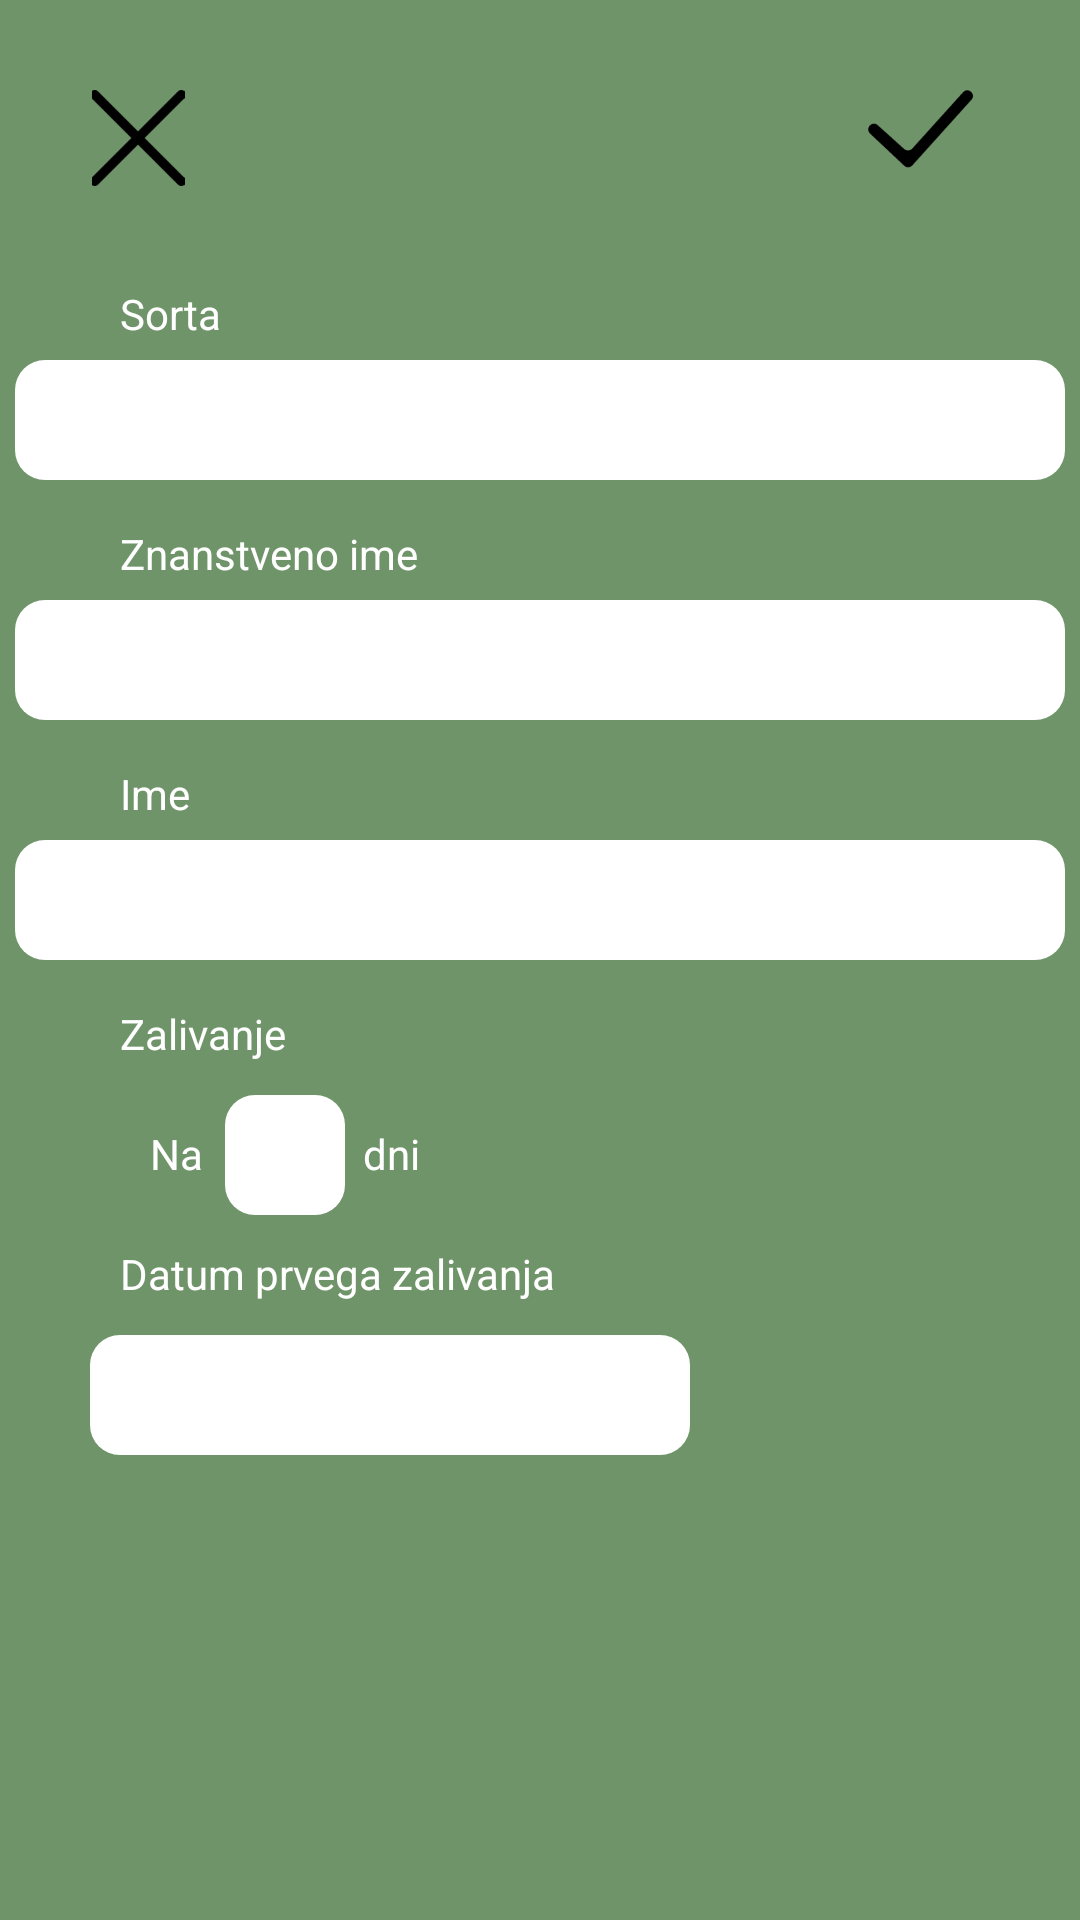

Here is an Android app screen rendered from its layout file. Give the layout XML and the strings, colors and styles it references.
<!-- AndroidManifest.xml: application theme Theme.Rastlince -->
<!-- res/layout/activity_uredi_rastlino.xml -->
<?xml version="1.0" encoding="utf-8"?>
<androidx.constraintlayout.widget.ConstraintLayout xmlns:android="http://schemas.android.com/apk/res/android"
    xmlns:app="http://schemas.android.com/apk/res-auto"
    xmlns:tools="http://schemas.android.com/tools"
    android:layout_width="match_parent"
    android:layout_height="match_parent"
    android:background="#709469"
    tools:context=".UrediRastlino">

    <ImageButton
        android:id="@+id/zapriGumb"
        app:layout_constraintTop_toTopOf="parent"
        app:layout_constraintLeft_toLeftOf="parent"
        android:layout_marginTop="30dp"
        android:layout_marginLeft="30dp"
        android:layout_width="32dp"
        android:layout_height="32dp"
        android:background="#00000000"
        android:scaleType="fitCenter"
        android:src="@drawable/close" />

    <ImageButton
        android:id="@+id/potrdiGumb"
        app:layout_constraintTop_toTopOf="parent"
        app:layout_constraintRight_toRightOf="parent"
        android:layout_marginTop="20dp"
        android:layout_marginRight="30dp"
        android:layout_width="45dp"
        android:layout_height="45dp"
        android:background="#00000000"
        android:scaleType="fitCenter"
        android:src="@drawable/tik"/>

    <TextView
        app:layout_constraintTop_toTopOf="parent"
        app:layout_constraintLeft_toLeftOf="parent"
        android:layout_marginTop="95dp"
        android:layout_marginLeft="40dp"
        android:layout_width="wrap_content"
        android:layout_height="wrap_content"
        android:text="@string/sorta"
        android:textColor="#ffffff" />
    <EditText
        android:id="@+id/sortaPolje"
        app:layout_constraintTop_toTopOf="parent"
        app:layout_constraintLeft_toLeftOf="parent"
        app:layout_constraintRight_toRightOf="parent"
        android:layout_marginTop="120dp"
        android:layout_gravity="center_horizontal"
        android:layout_width="350dp"
        android:layout_height="40dp"
        android:background="@drawable/background_input"
        android:textColor="#000000"
        android:paddingLeft="6dp"
        android:paddingRight="6dp"/>

    <TextView
        app:layout_constraintTop_toTopOf="parent"
        app:layout_constraintLeft_toLeftOf="parent"
        android:layout_marginTop="175dp"
        android:layout_marginLeft="40dp"
        android:layout_width="wrap_content"
        android:layout_height="wrap_content"
        android:text="@string/znanstveno_ime"
        android:textColor="#ffffff" />

    <EditText
        android:id="@+id/znanstvenoPolje"
        app:layout_constraintTop_toTopOf="parent"
        app:layout_constraintLeft_toLeftOf="parent"
        app:layout_constraintRight_toRightOf="parent"
        android:layout_marginTop="200dp"
        android:layout_gravity="center_horizontal"
        android:layout_width="350dp"
        android:layout_height="40dp"
        android:background="@drawable/background_input"
        android:textColor="#000000"
        android:paddingLeft="6dp"
        android:paddingRight="6dp"/>

    <TextView
        app:layout_constraintTop_toTopOf="parent"
        app:layout_constraintLeft_toLeftOf="parent"
        android:layout_marginTop="255dp"
        android:layout_marginLeft="40dp"
        android:layout_width="wrap_content"
        android:layout_height="wrap_content"
        android:text="@string/ime"
        android:textColor="#ffffff" />

    <EditText
        android:id="@+id/imePolje"
        app:layout_constraintTop_toTopOf="parent"
        app:layout_constraintLeft_toLeftOf="parent"
        app:layout_constraintRight_toRightOf="parent"
        android:layout_marginTop="280dp"
        android:layout_gravity="center_horizontal"
        android:layout_width="350dp"
        android:layout_height="40dp"
        android:background="@drawable/background_input"
        android:textColor="#000000"
        android:paddingLeft="6dp"
        android:paddingRight="6dp"/>

    <TextView
        app:layout_constraintTop_toTopOf="parent"
        app:layout_constraintLeft_toLeftOf="parent"
        android:layout_marginTop="335dp"
        android:layout_marginLeft="40dp"
        android:layout_width="wrap_content"
        android:layout_height="wrap_content"
        android:text="@string/zalivanje"
        android:textColor="#ffffff" />

    <TextView
        app:layout_constraintTop_toTopOf="parent"
        app:layout_constraintLeft_toLeftOf="parent"
        android:layout_marginTop="375dp"
        android:layout_marginLeft="50dp"
        android:layout_width="wrap_content"
        android:layout_height="wrap_content"
        android:text="Na                dni"
        android:textColor="#ffffff" />

    <EditText
        android:id="@+id/zalivanjeDni"
        app:layout_constraintTop_toTopOf="parent"
        app:layout_constraintLeft_toLeftOf="parent"
        android:layout_marginLeft="75dp"
        android:layout_marginTop="365dp"
        android:layout_gravity="center_horizontal"
        android:layout_width="40dp"
        android:layout_height="40dp"
        android:background="@drawable/background_input"
        android:textColor="#000000"
        android:textAlignment="center"
        android:paddingLeft="6dp"
        android:paddingRight="6dp"/>

    <TextView
        app:layout_constraintTop_toTopOf="parent"
        app:layout_constraintLeft_toLeftOf="parent"
        android:layout_marginTop="415dp"
        android:layout_marginLeft="40dp"
        android:layout_width="wrap_content"
        android:layout_height="wrap_content"
        android:text="@string/datum"
        android:textColor="#ffffff" />

    <EditText
        android:id="@+id/zalivanjeDatum"
        app:layout_constraintTop_toTopOf="parent"
        app:layout_constraintLeft_toLeftOf="parent"
        android:layout_marginLeft="30dp"
        android:layout_marginTop="445dp"
        android:layout_gravity="center_horizontal"
        android:layout_width="200dp"
        android:layout_height="40dp"
        android:background="@drawable/background_input"
        android:textColor="#000000"
        android:paddingLeft="6dp"
        android:paddingRight="6dp"
        android:focusable="false"/>

</androidx.constraintlayout.widget.ConstraintLayout>
<!-- resources referenced by this layout -->
<resources>
  <!-- drawable background_input (drawable) -->
  <shape  xmlns:android="http://schemas.android.com/apk/res/android" android:shape="rectangle">
      <solid android:color="#ffffff"/>
      <corners android:bottomRightRadius="10dp"
          android:bottomLeftRadius="10dp"
          android:topRightRadius="10dp"
          android:topLeftRadius="10dp"/>
  </shape>
  <!-- drawable close: png bitmap (drawable, 924 bytes) -->
  <!-- drawable tik: png bitmap (drawable, 2326 bytes) -->
  <string name="datum">Datum prvega zalivanja</string>
  <string name="ime">Ime</string>
  <string name="sorta">Sorta</string>
  <string name="zalivanje">Zalivanje</string>
  <string name="znanstveno_ime">Znanstveno ime</string>
  <style name="Theme.Rastlince" parent="Theme.MaterialComponents.DayNight.DarkActionBar">
          <item name="windowActionBar">false</item>
          <item name="windowNoTitle">true</item>
          <item name="android:windowFullscreen">false</item>
          
          <item name="colorPrimary">#ccd9d9d9</item>
          <item name="colorPrimaryVariant">#ccd9d9d9</item>
          <item name="colorOnPrimary">@color/white</item>
          
          <item name="colorSecondary">@color/ozadje_zelena</item>
          <item name="colorSecondaryVariant">@color/rastline_1</item>
          <item name="colorOnSecondary">@color/black</item>
          
          <item name="android:statusBarColor">?attr/colorPrimaryVariant</item>
          
      </style>
  <color name="white">#FFFFFFFF</color>
  <color name="ozadje_zelena">#7DA691</color>
  <color name="rastline_1">#a1b089</color>
  <color name="black">#FF000000</color>
</resources>
